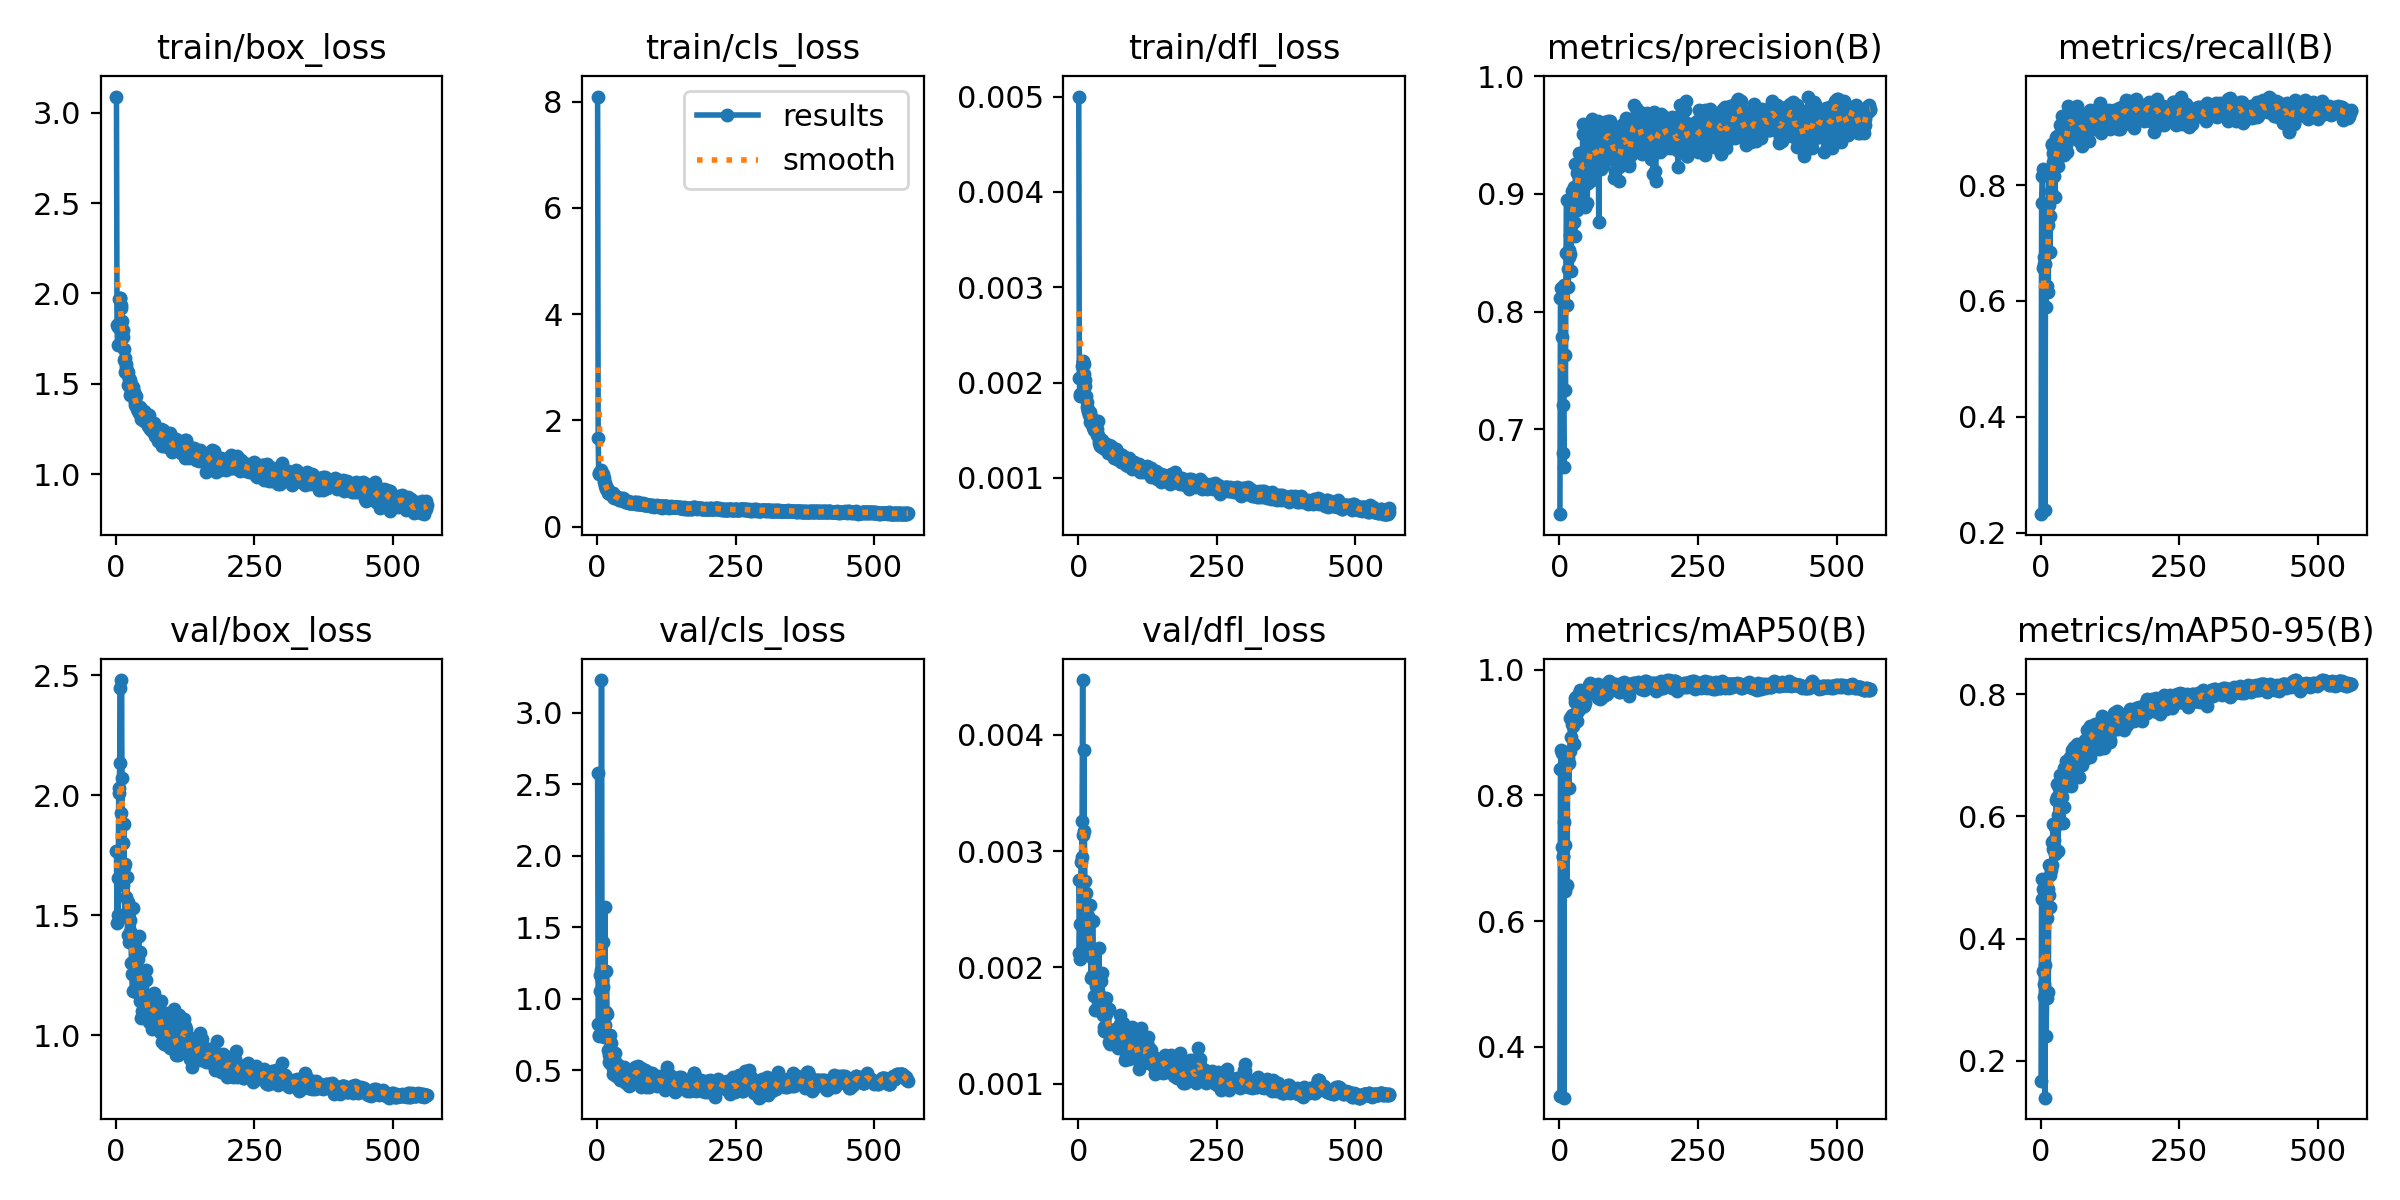

The file beside this chart, header and first rows:
epoch, time, train/box_loss, train/cls_loss, train/dfl_loss, metrics/precision(B), metrics/recall(B), metrics/mAP50(B), metrics/mAP50-95(B), val/box_loss, val/cls_loss, val/dfl_loss, lr/pg0, lr/pg1, lr/pg2, lr/pg3, lr/pg4, lr/pg5, lr/pg6, lr/pg7
1, 15.78, 3.089, 8.096, 0.005, 0.6279, 0.2323, 0.3206, 0.166, 1.77, 2.58, 0.00275, 0.0045, 0.0015, 0.0045, 0.0015, 0.0045, 0.0015, 0.0045, 0.0015
2, 22.9, 1.825, 1.66, 0.00205, 0.8116, 0.7682, 0.8416, 0.4982, 1.466, 0.8247, 0.00212, 0.009291, 0.003097, 0.009291, 0.003097, 0.009291, 0.003097, 0.009291, 0.003097
3, 30.08, 1.714, 0.9841, 0.00186, 0.8197, 0.8149, 0.8723, 0.4648, 1.657, 0.7457, 0.00237, 0.01407, 0.004691, 0.01407, 0.004691, 0.01407, 0.004691, 0.01407, 0.004691
4, 37.19, 1.814, 1.015, 0.00188, 0.8119, 0.8281, 0.8683, 0.4818, 1.501, 0.7377, 0.00207, 0.01884, 0.006281, 0.01884, 0.006281, 0.01884, 0.006281, 0.01884, 0.006281
5, 44.27, 1.838, 1.024, 0.00188, 0.778, 0.6565, 0.7178, 0.3462, 2.009, 1.058, 0.00291, 0.02361, 0.007869, 0.02361, 0.007869, 0.02361, 0.007869, 0.02361, 0.007869
6, 51.33, 1.969, 1.025, 0.00205, 0.6798, 0.6758, 0.7014, 0.3249, 2.032, 1.163, 0.00295, 0.02836, 0.009453, 0.02836, 0.009453, 0.02836, 0.009453, 0.02836, 0.009453
7, 58.48, 1.975, 1.062, 0.00217, 0.7208, 0.6637, 0.7039, 0.3037, 2.136, 1.201, 0.00326, 0.02982, 0.009941, 0.02982, 0.009941, 0.02982, 0.009941, 0.02982, 0.009941
8, 65.56, 1.972, 1.015, 0.00223, 0.6681, 0.2393, 0.3188, 0.1395, 2.447, 3.23, 0.00447, 0.02979, 0.009931, 0.02979, 0.009931, 0.02979, 0.009931, 0.02979, 0.009931
9, 72.7, 1.939, 0.9621, 0.00222, 0.8223, 0.6637, 0.7575, 0.3567, 1.927, 1.13, 0.00314, 0.02976, 0.009921, 0.02976, 0.009921, 0.02976, 0.009921, 0.02976, 0.009921
10, 79.74, 1.92, 0.9246, 0.00219, 0.7627, 0.5892, 0.648, 0.24, 2.481, 1.399, 0.00387, 0.02973, 0.009911, 0.02973, 0.009911, 0.02973, 0.009911, 0.02973, 0.009911
11, 86.82, 1.845, 0.987, 0.00209, 0.7332, 0.6264, 0.7215, 0.303, 2.073, 1.085, 0.00317, 0.0297, 0.009901, 0.0297, 0.009901, 0.0297, 0.009901, 0.0297, 0.009901
12, 93.89, 1.799, 0.9068, 0.00203, 0.8498, 0.7536, 0.8463, 0.4341, 1.803, 0.863, 0.00274, 0.02967, 0.009891, 0.02967, 0.009891, 0.02967, 0.009891, 0.02967, 0.009891
13, 101, 1.759, 0.8479, 0.00196, 0.8946, 0.7314, 0.8533, 0.4808, 1.625, 0.7352, 0.00238, 0.02964, 0.009881, 0.02964, 0.009881, 0.02964, 0.009881, 0.02964, 0.009881
14, 108.1, 1.693, 0.8236, 0.00186, 0.8057, 0.6162, 0.6576, 0.3129, 1.88, 1.644, 0.00264, 0.02961, 0.009871, 0.02961, 0.009871, 0.02961, 0.009871, 0.02961, 0.009871
15, 115.1, 1.631, 0.7568, 0.00174, 0.8362, 0.8183, 0.8686, 0.4712, 1.701, 0.8186, 0.00234, 0.02958, 0.009861, 0.02958, 0.009861, 0.02958, 0.009861, 0.02958, 0.009861
16, 122.2, 1.641, 0.7606, 0.0018, 0.8209, 0.7657, 0.8593, 0.5197, 1.501, 0.9092, 0.00221, 0.02955, 0.009851, 0.02955, 0.009851, 0.02955, 0.009851, 0.02955, 0.009851
17, 129.3, 1.566, 0.6983, 0.0017, 0.8465, 0.6845, 0.8124, 0.4511, 1.714, 1.193, 0.00244, 0.02952, 0.009842, 0.02952, 0.009842, 0.02952, 0.009842, 0.02952, 0.009842
18, 136.3, 1.61, 0.7208, 0.0017, 0.8526, 0.7472, 0.8508, 0.5033, 1.578, 0.8959, 0.00225, 0.0295, 0.009832, 0.0295, 0.009832, 0.0295, 0.009832, 0.0295, 0.009832
19, 143.4, 1.593, 0.6637, 0.00169, 0.8651, 0.7901, 0.8713, 0.5119, 1.509, 0.7279, 0.00218, 0.02947, 0.009822, 0.02947, 0.009822, 0.02947, 0.009822, 0.02947, 0.009822
20, 150.5, 1.571, 0.6241, 0.00166, 0.8488, 0.8691, 0.9228, 0.5201, 1.661, 0.6449, 0.00242, 0.02944, 0.009812, 0.02944, 0.009812, 0.02944, 0.009812, 0.02944, 0.009812
21, 157.6, 1.564, 0.6574, 0.00169, 0.8347, 0.8713, 0.8932, 0.5588, 1.418, 0.6035, 0.00211, 0.02941, 0.009802, 0.02941, 0.009802, 0.02941, 0.009802, 0.02941, 0.009802
22, 164.7, 1.494, 0.6613, 0.00159, 0.8955, 0.8397, 0.9144, 0.5471, 1.558, 0.5606, 0.00254, 0.02938, 0.009792, 0.02938, 0.009792, 0.02938, 0.009792, 0.02938, 0.009792
23, 171.8, 1.531, 0.605, 0.0016, 0.9024, 0.8556, 0.9281, 0.5879, 1.39, 0.5498, 0.00191, 0.02935, 0.009782, 0.02935, 0.009782, 0.02935, 0.009782, 0.02935, 0.009782
24, 178.9, 1.528, 0.6184, 0.00163, 0.8961, 0.8149, 0.9119, 0.5446, 1.52, 0.7438, 0.00214, 0.02932, 0.009772, 0.02932, 0.009772, 0.02932, 0.009772, 0.02932, 0.009772
25, 186, 1.524, 0.6313, 0.0016, 0.8874, 0.8488, 0.9109, 0.5614, 1.43, 0.5762, 0.00193, 0.02929, 0.009762, 0.02929, 0.009762, 0.02929, 0.009762, 0.02929, 0.009762
26, 193.1, 1.439, 0.6326, 0.00153, 0.9055, 0.7788, 0.882, 0.5383, 1.483, 0.6878, 0.0024, 0.02926, 0.009753, 0.02926, 0.009753, 0.02926, 0.009753, 0.02926, 0.009753
27, 200.2, 1.459, 0.6316, 0.00153, 0.8764, 0.8397, 0.9178, 0.5829, 1.429, 0.5702, 0.00207, 0.02923, 0.009743, 0.02923, 0.009743, 0.02923, 0.009743, 0.02923, 0.009743
28, 207.2, 1.499, 0.6329, 0.00153, 0.8645, 0.8826, 0.9482, 0.6275, 1.302, 0.514, 0.00195, 0.0292, 0.009733, 0.0292, 0.009733, 0.0292, 0.009733, 0.0292, 0.009733
29, 214.4, 1.439, 0.5647, 0.0015, 0.925, 0.8804, 0.9548, 0.632, 1.256, 0.477, 0.00175, 0.02917, 0.009723, 0.02917, 0.009723, 0.02917, 0.009723, 0.02917, 0.009723
30, 221.5, 1.43, 0.5327, 0.00153, 0.9011, 0.8844, 0.9564, 0.6523, 1.187, 0.5092, 0.00163, 0.02914, 0.009713, 0.02914, 0.009713, 0.02914, 0.009713, 0.02914, 0.009713
31, 228.6, 1.485, 0.5588, 0.00155, 0.9179, 0.8328, 0.9192, 0.5433, 1.532, 0.5775, 0.00193, 0.02911, 0.009703, 0.02911, 0.009703, 0.02911, 0.009703, 0.02911, 0.009703
32, 235.7, 1.458, 0.5764, 0.00149, 0.8863, 0.8465, 0.9326, 0.6022, 1.388, 0.6231, 0.00184, 0.02908, 0.009693, 0.02908, 0.009693, 0.02908, 0.009693, 0.02908, 0.009693
33, 242.8, 1.443, 0.5795, 0.00151, 0.9178, 0.8533, 0.9344, 0.6459, 1.255, 0.5449, 0.00178, 0.02905, 0.009683, 0.02905, 0.009683, 0.02905, 0.009683, 0.02905, 0.009683
34, 249.9, 1.399, 0.5611, 0.00145, 0.9204, 0.8804, 0.9414, 0.6236, 1.266, 0.4593, 0.0018, 0.02902, 0.009673, 0.02902, 0.009673, 0.02902, 0.009673, 0.02902, 0.009673
35, 257, 1.386, 0.5461, 0.00145, 0.8989, 0.903, 0.9636, 0.6353, 1.31, 0.5209, 0.00176, 0.02899, 0.009663, 0.02899, 0.009663, 0.02899, 0.009663, 0.02899, 0.009663
36, 264.1, 1.431, 0.5625, 0.0016, 0.9346, 0.8533, 0.9529, 0.6681, 1.181, 0.5459, 0.00167, 0.02896, 0.009654, 0.02896, 0.009654, 0.02896, 0.009654, 0.02896, 0.009654
37, 271.2, 1.387, 0.5571, 0.0014, 0.9299, 0.86, 0.959, 0.6391, 1.275, 0.5345, 0.00217, 0.02893, 0.009644, 0.02893, 0.009644, 0.02893, 0.009644, 0.02893, 0.009644
38, 278.3, 1.361, 0.5269, 0.00137, 0.9196, 0.9187, 0.9681, 0.6564, 1.254, 0.468, 0.00177, 0.0289, 0.009634, 0.0289, 0.009634, 0.0289, 0.009634, 0.0289, 0.009634
39, 285.4, 1.36, 0.523, 0.00134, 0.931, 0.8825, 0.9534, 0.6317, 1.318, 0.5192, 0.00174, 0.02887, 0.009624, 0.02887, 0.009624, 0.02887, 0.009624, 0.02887, 0.009624
40, 292.5, 1.35, 0.5075, 0.0014, 0.9017, 0.9074, 0.9474, 0.6509, 1.239, 0.4827, 0.00164, 0.02884, 0.009614, 0.02884, 0.009614, 0.02884, 0.009614, 0.02884, 0.009614
41, 299.7, 1.34, 0.5038, 0.0014, 0.8905, 0.8781, 0.9411, 0.5898, 1.416, 0.5048, 0.00188, 0.02881, 0.009604, 0.02881, 0.009604, 0.02881, 0.009604, 0.02881, 0.009604
42, 306.7, 1.35, 0.5106, 0.0014, 0.9508, 0.8727, 0.9654, 0.6796, 1.195, 0.4345, 0.00162, 0.02878, 0.009594, 0.02878, 0.009594, 0.02878, 0.009594, 0.02878, 0.009594
43, 313.9, 1.371, 0.5021, 0.0014, 0.9591, 0.851, 0.9551, 0.615, 1.348, 0.5152, 0.00195, 0.02875, 0.009584, 0.02875, 0.009584, 0.02875, 0.009584, 0.02875, 0.009584
44, 321, 1.366, 0.5186, 0.00131, 0.9064, 0.8749, 0.9423, 0.6662, 1.145, 0.5229, 0.00159, 0.02872, 0.009574, 0.02872, 0.009574, 0.02872, 0.009574, 0.02872, 0.009574
45, 328.1, 1.337, 0.4948, 0.00132, 0.9264, 0.8801, 0.9508, 0.6494, 1.209, 0.4893, 0.00167, 0.02869, 0.009564, 0.02869, 0.009564, 0.02869, 0.009564, 0.02869, 0.009564
46, 335.2, 1.305, 0.4954, 0.00132, 0.9255, 0.8693, 0.9603, 0.6903, 1.072, 0.4418, 0.00149, 0.02866, 0.009555, 0.02866, 0.009555, 0.02866, 0.009555, 0.02866, 0.009555
47, 342.3, 1.344, 0.54, 0.00134, 0.8891, 0.8826, 0.9473, 0.6764, 1.102, 0.5083, 0.00145, 0.02863, 0.009545, 0.02863, 0.009545, 0.02863, 0.009545, 0.02863, 0.009545
48, 349.4, 1.331, 0.5143, 0.0013, 0.9524, 0.8577, 0.9628, 0.6598, 1.174, 0.4745, 0.00159, 0.0286, 0.009535, 0.0286, 0.009535, 0.0286, 0.009535, 0.0286, 0.009535
49, 356.5, 1.343, 0.4852, 0.00134, 0.9585, 0.8858, 0.9662, 0.6706, 1.175, 0.5202, 0.0016, 0.02857, 0.009525, 0.02857, 0.009525, 0.02857, 0.009525, 0.02857, 0.009525
50, 363.6, 1.349, 0.4788, 0.00136, 0.8924, 0.9365, 0.9686, 0.6849, 1.159, 0.4312, 0.0016, 0.02854, 0.009515, 0.02854, 0.009515, 0.02854, 0.009515, 0.02854, 0.009515
51, 370.6, 1.293, 0.4682, 0.00131, 0.9094, 0.9286, 0.9697, 0.6832, 1.169, 0.4172, 0.00174, 0.02851, 0.009505, 0.02851, 0.009505, 0.02851, 0.009505, 0.02851, 0.009505
52, 377.7, 1.3, 0.4638, 0.00133, 0.9257, 0.8998, 0.9677, 0.6922, 1.139, 0.4117, 0.00146, 0.02849, 0.009495, 0.02849, 0.009495, 0.02849, 0.009495, 0.02849, 0.009495
53, 384.8, 1.312, 0.4845, 0.00126, 0.919, 0.9221, 0.9679, 0.6975, 1.117, 0.431, 0.00144, 0.02846, 0.009485, 0.02846, 0.009485, 0.02846, 0.009485, 0.02846, 0.009485
54, 392, 1.305, 0.4697, 0.00128, 0.9543, 0.8947, 0.9755, 0.671, 1.233, 0.4539, 0.00164, 0.02843, 0.009475, 0.02843, 0.009475, 0.02843, 0.009475, 0.02843, 0.009475
55, 399, 1.328, 0.483, 0.00135, 0.9212, 0.9255, 0.9787, 0.6505, 1.271, 0.4558, 0.00164, 0.0284, 0.009465, 0.0284, 0.009465, 0.0284, 0.009465, 0.0284, 0.009465
56, 406.1, 1.331, 0.4706, 0.00129, 0.9377, 0.9052, 0.969, 0.6974, 1.088, 0.4456, 0.00136, 0.02837, 0.009456, 0.02837, 0.009456, 0.02837, 0.009456, 0.02837, 0.009456
57, 413.2, 1.301, 0.4515, 0.00127, 0.9465, 0.9184, 0.9767, 0.7093, 1.07, 0.3928, 0.00141, 0.02834, 0.009446, 0.02834, 0.009446, 0.02834, 0.009446, 0.02834, 0.009446
58, 420.3, 1.265, 0.4497, 0.00127, 0.9636, 0.8826, 0.9689, 0.7056, 1.072, 0.4038, 0.00134, 0.02831, 0.009436, 0.02831, 0.009436, 0.02831, 0.009436, 0.02831, 0.009436
59, 427.4, 1.283, 0.4342, 0.00128, 0.9114, 0.9233, 0.9704, 0.6964, 1.097, 0.4651, 0.00137, 0.02828, 0.009426, 0.02828, 0.009426, 0.02828, 0.009426, 0.02828, 0.009426
60, 434.5, 1.329, 0.4615, 0.00134, 0.9378, 0.8804, 0.9719, 0.7136, 1.058, 0.3979, 0.00136, 0.02825, 0.009416, 0.02825, 0.009416, 0.02825, 0.009416, 0.02825, 0.009416
... 501 more rows
